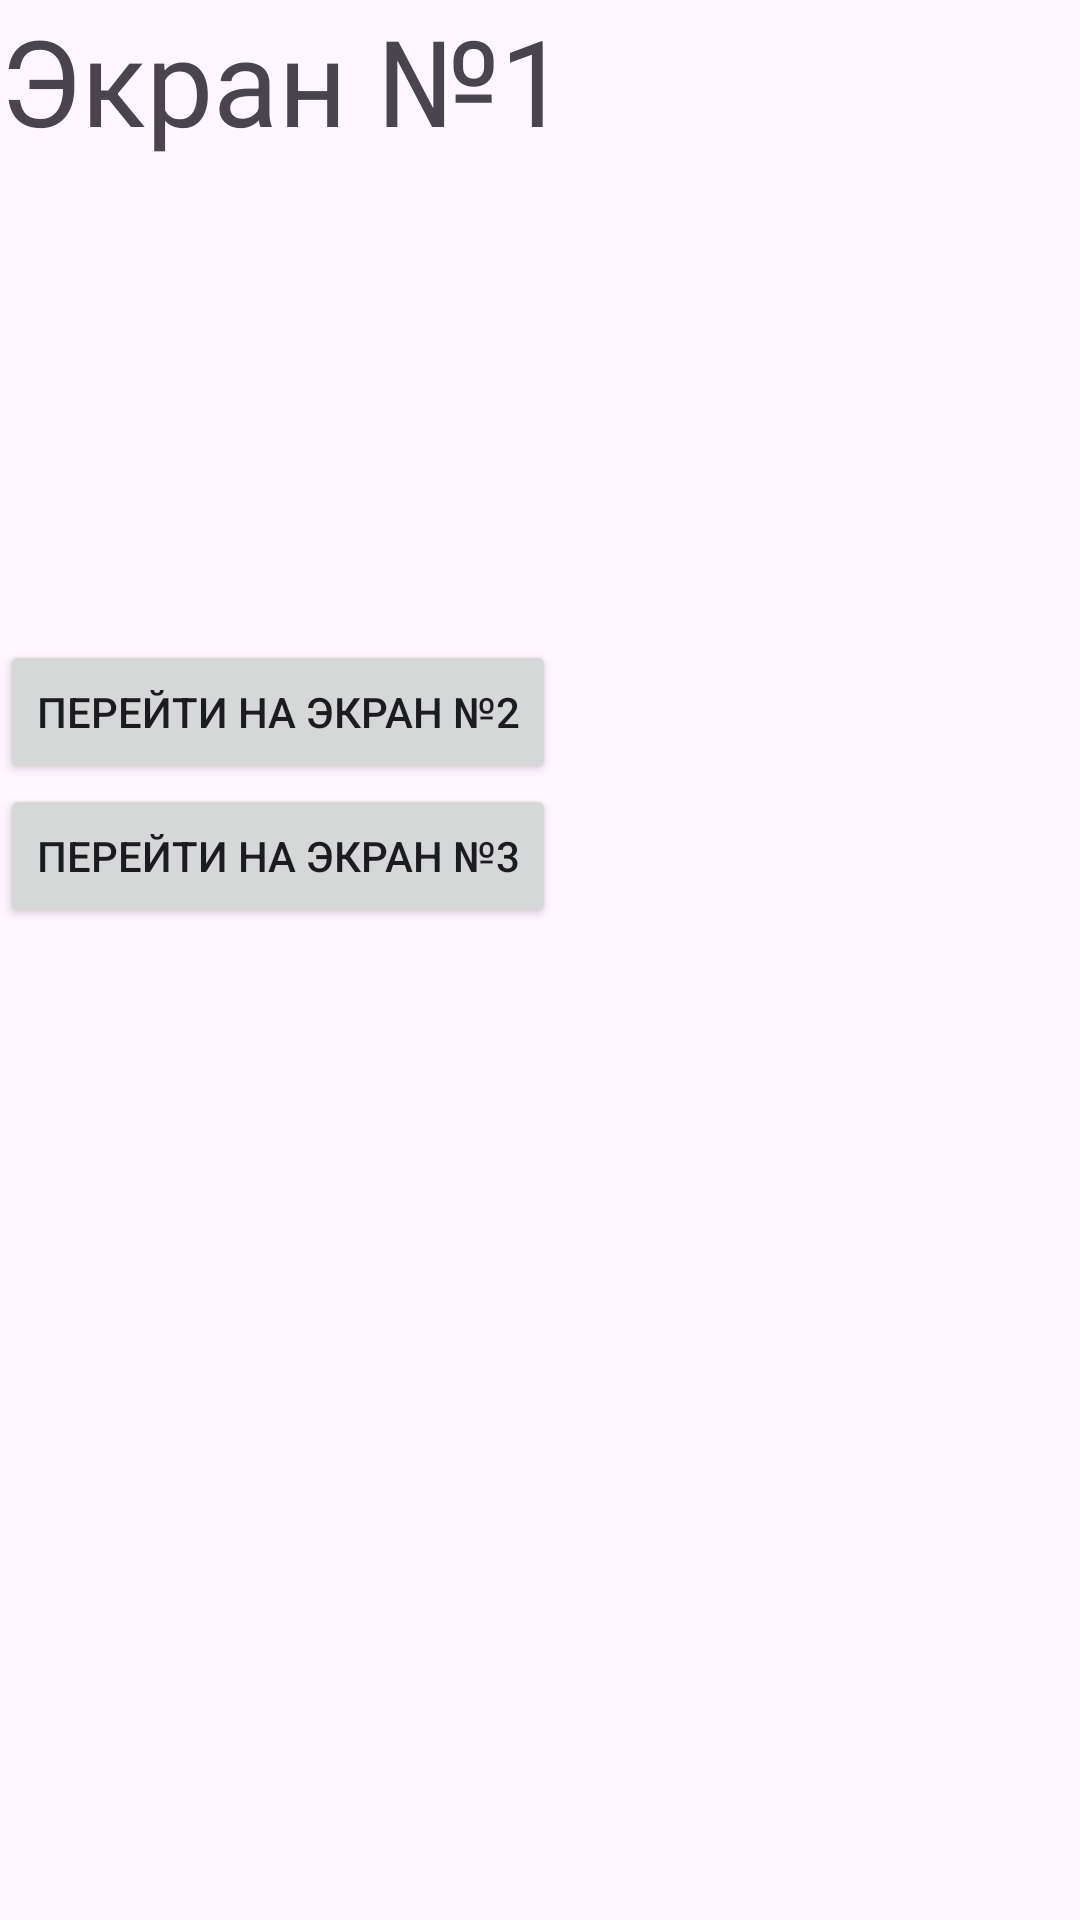

Here is an Android app screen rendered from its layout file. Give the layout XML and the strings, colors and styles it references.
<!-- AndroidManifest.xml: application theme Theme.MyApplication_pr8 -->
<!-- res/layout/f_screen.xml -->
<?xml version="1.0" encoding="utf-8"?>
<LinearLayout xmlns:android="http://schemas.android.com/apk/res/android"
    android:orientation="vertical"
    android:layout_width="match_parent"
    android:layout_height="match_parent">

    <TextView
        android:id="@+id/textViewLinearLayout"
        android:layout_width="wrap_content"
        android:layout_height="wrap_content"
        android:text="Экран №1"
        android:textSize="40sp" />

    <ImageView
        android:id="@+id/image_view"
        android:layout_width="200dp"
        android:layout_height="160dp" />

    <Button
        android:id="@+id/to_second_screen"
        android:layout_width="wrap_content"
        android:layout_height="wrap_content"
        android:text="Перейти на экран №2"/>

    <Button
        android:id="@+id/to_third_screen"
        android:layout_width="wrap_content"
        android:layout_height="wrap_content"
        android:text="Перейти на экран №3"/>

</LinearLayout>
<!-- resources referenced by this layout -->
<resources>
  <style name="Theme.MyApplication_pr8" parent="Base.Theme.MyApplication_pr8" />
  <style name="Base.Theme.MyApplication_pr8" parent="Theme.Material3.DayNight.NoActionBar">
          
          
      </style>
</resources>
